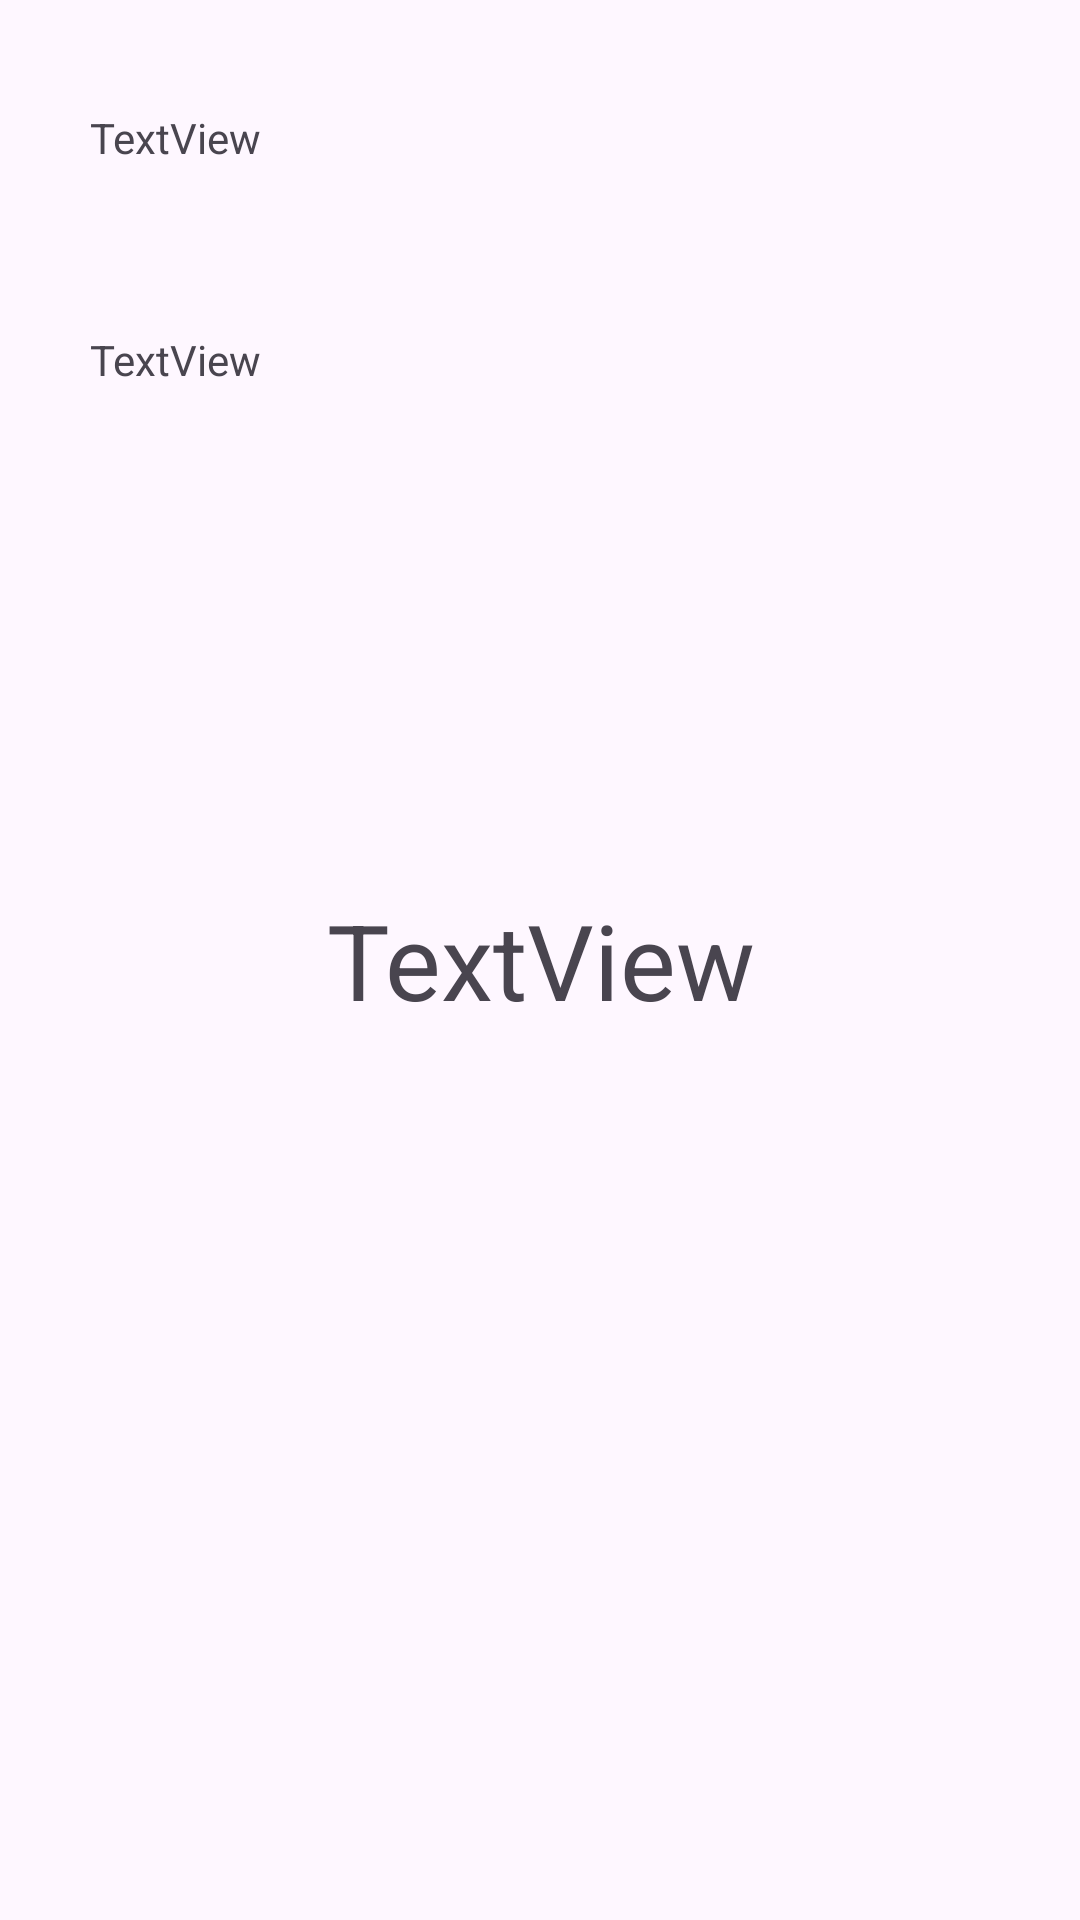

The Android layout XML behind this screen, and the referenced resources:
<!-- AndroidManifest.xml: application theme Theme.Juego_bopit -->
<!-- res/layout/activity_detector_juego.xml -->
<?xml version="1.0" encoding="utf-8"?>
<androidx.constraintlayout.widget.ConstraintLayout xmlns:android="http://schemas.android.com/apk/res/android"
    xmlns:app="http://schemas.android.com/apk/res-auto"
    xmlns:tools="http://schemas.android.com/tools"
    android:id="@+id/Fondo_id"
    android:layout_width="match_parent"
    android:layout_height="match_parent"
    android:orientation="vertical"
    tools:context=".Detector_Juego">


    <TextView
        android:id="@+id/mobimineto"
        android:layout_width="317dp"
        android:layout_height="91dp"
        android:gravity="center"
        android:text="TextView"
        android:textSize="35dp"
        app:layout_constraintBottom_toBottomOf="parent"
        app:layout_constraintEnd_toEndOf="parent"
        app:layout_constraintStart_toStartOf="parent"
        app:layout_constraintTop_toTopOf="parent" />

    <TextView
        android:id="@+id/Puntaje"
        android:layout_width="wrap_content"
        android:layout_height="wrap_content"
        android:text="TextView"
        app:layout_constraintBottom_toTopOf="@+id/mobimineto"
        app:layout_constraintEnd_toEndOf="parent"
        app:layout_constraintHorizontal_bias="0.099"
        app:layout_constraintStart_toStartOf="parent"
        app:layout_constraintTop_toTopOf="parent"
        app:layout_constraintVertical_bias="0.142" />

    <TextView
        android:id="@+id/PuntajeMayor"
        android:layout_width="wrap_content"
        android:layout_height="wrap_content"
        android:text="TextView"
        app:layout_constraintBottom_toTopOf="@+id/mobimineto"
        app:layout_constraintEnd_toEndOf="parent"
        app:layout_constraintHorizontal_bias="0.099"
        app:layout_constraintStart_toStartOf="parent"
        app:layout_constraintTop_toTopOf="parent"
        app:layout_constraintVertical_bias="0.431" />
</androidx.constraintlayout.widget.ConstraintLayout>
<!-- resources referenced by this layout -->
<resources>
  <style name="Theme.Juego_bopit" parent="Base.Theme.Juego_bopit" />
  <style name="Base.Theme.Juego_bopit" parent="Theme.Material3.DayNight.NoActionBar">
          
          
      </style>
</resources>
